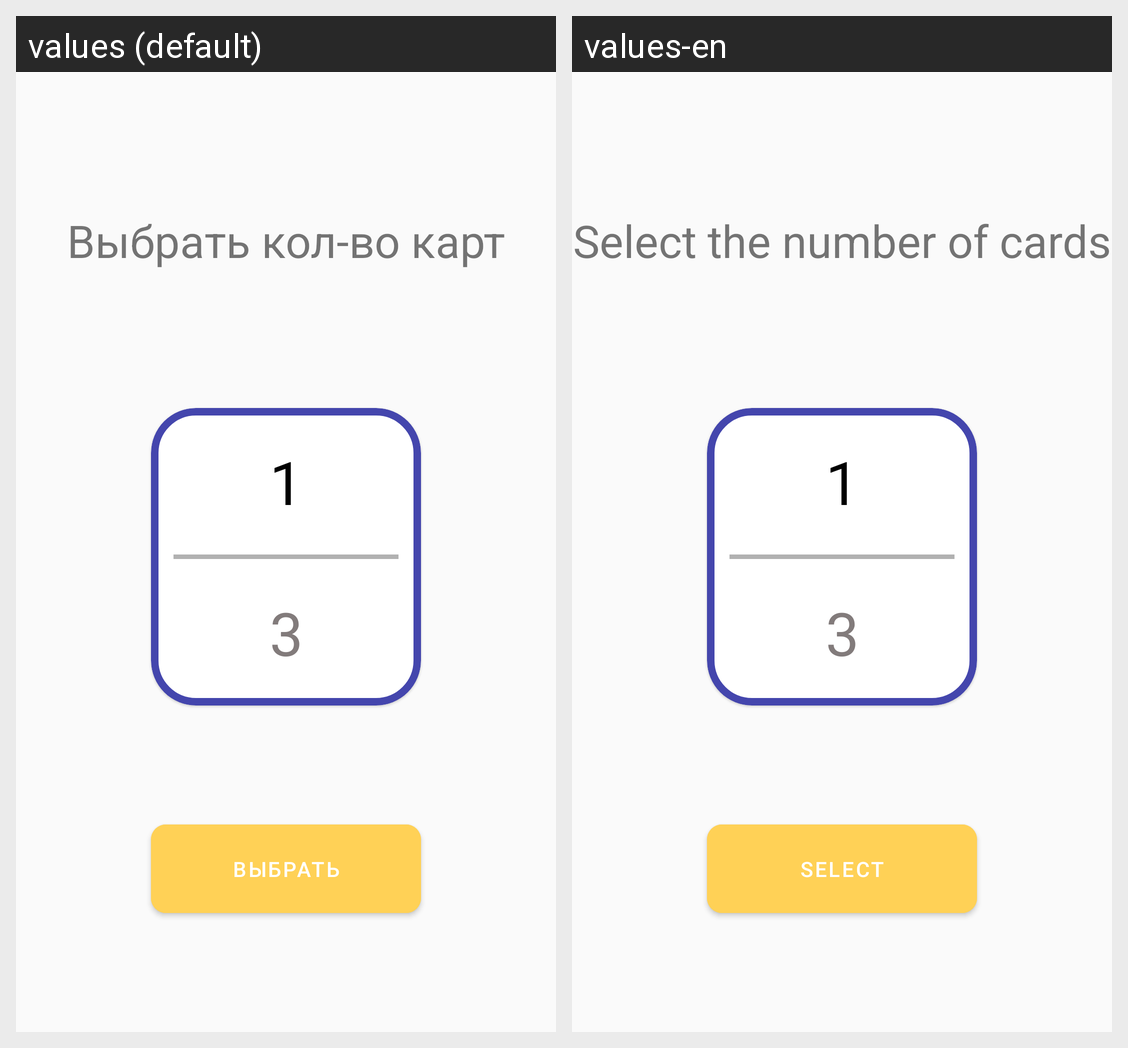

For this localized Android screen grid, give each drawn string resource with its value in every locale shown.
Android screen res/layout/fragment_choose_the_number_of_cards.xml rendered under 2 locales, left to right: values (default), values-en. Device: Nexus 5 (rendered at 1080×1920; each locale shown at half size, 540×960, under a caption strip naming it); theme Theme.Intellect_memort.
Strings drawn on this screen, with the default value and each locale's value (text and hints the layout hard-codes, and strings that could not be matched under every locale, appear in the picture but are not listed):

choose_the_numbers_of_cards
  values: Выбрать кол-во карт
  values-en: Select the number of cards

text_choose
  values: Выбрать
  values-en: Select
